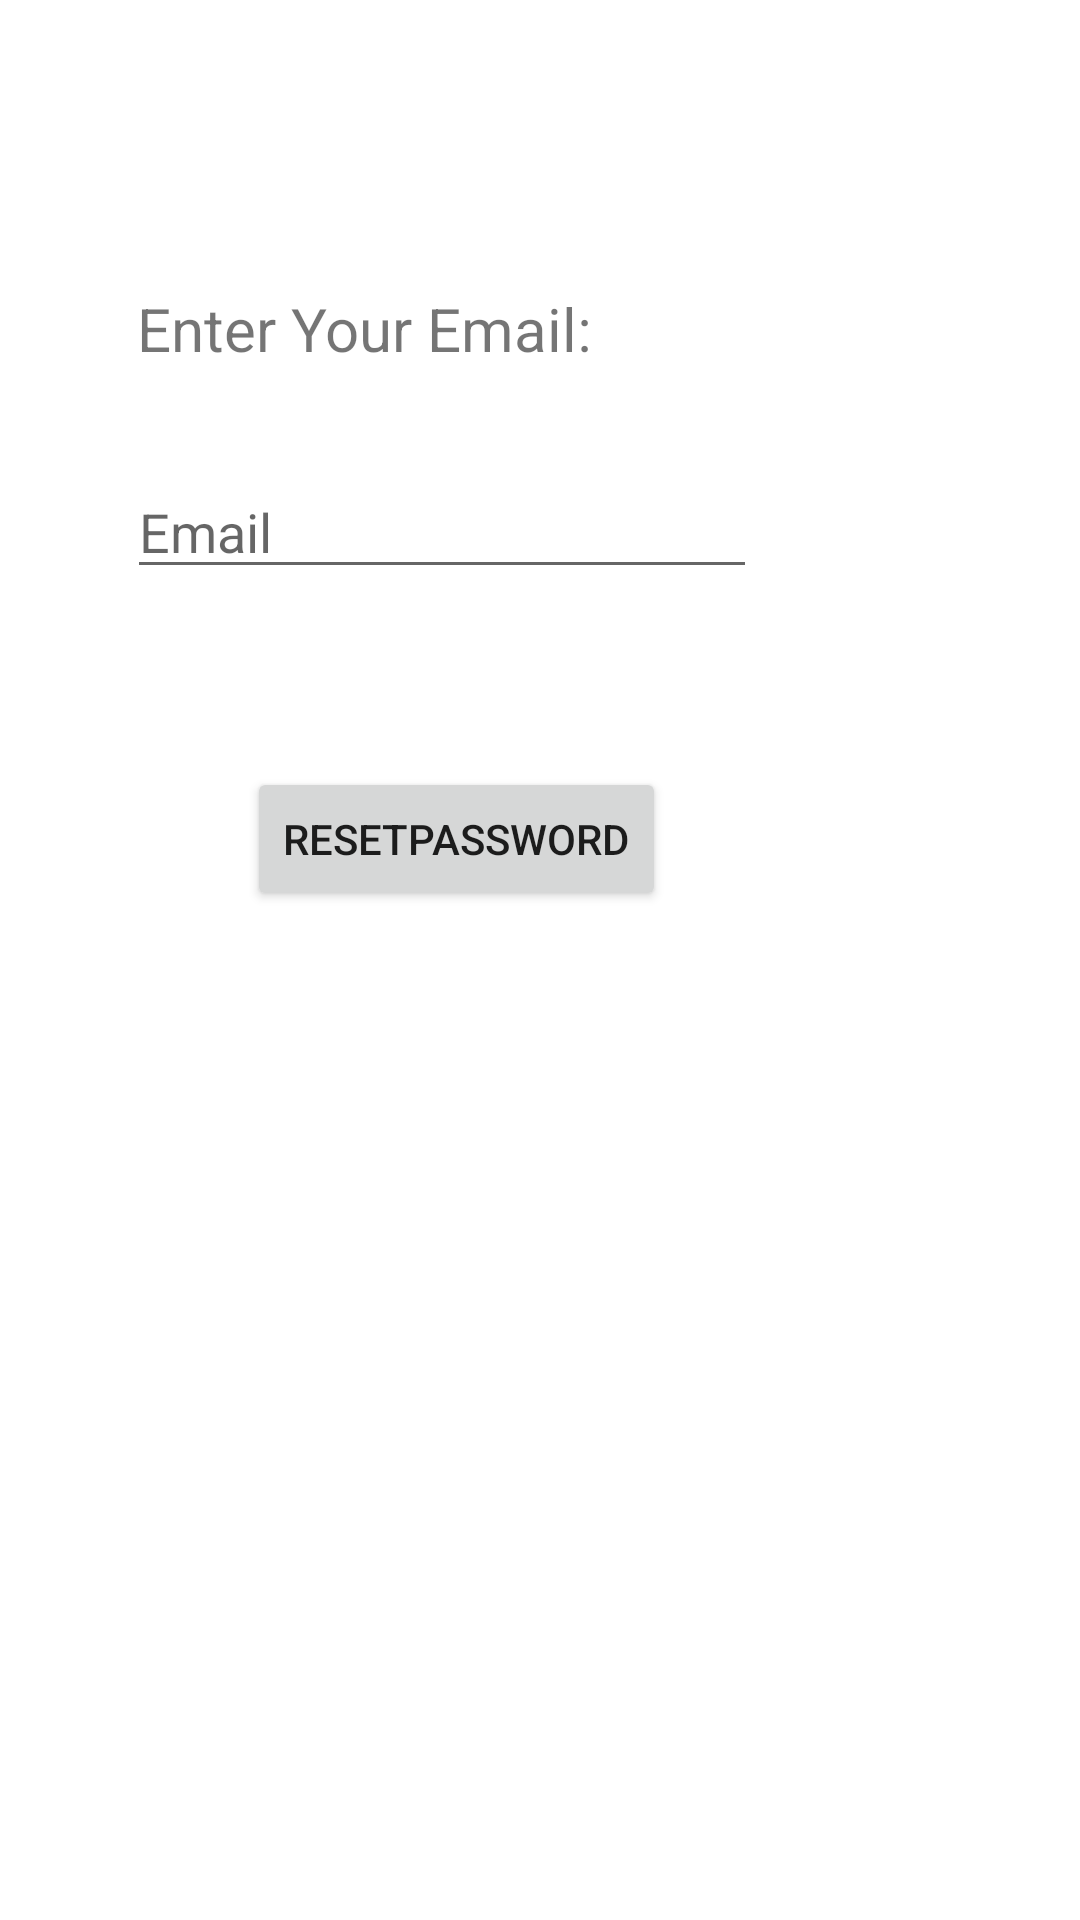

Write the Android layout XML for this screen, with the resource values it uses.
<!-- AndroidManifest.xml: application theme Theme.SimpleLoginActivity -->
<!-- res/layout/activity_forgot_password.xml -->
<?xml version="1.0" encoding="utf-8"?>
<androidx.constraintlayout.widget.ConstraintLayout xmlns:android="http://schemas.android.com/apk/res/android"
    xmlns:app="http://schemas.android.com/apk/res-auto"
    xmlns:tools="http://schemas.android.com/tools"
    android:layout_width="match_parent"
    android:layout_height="match_parent"
    tools:context=".forgotPassword">

    <TextView
        android:id="@+id/textView3"
        android:layout_width="wrap_content"
        android:layout_height="wrap_content"
        android:layout_marginTop="96dp"
        android:text="Enter Your Email:"
        android:textSize="20sp"
        app:layout_constraintEnd_toEndOf="parent"
        app:layout_constraintHorizontal_bias="0.22"
        app:layout_constraintStart_toStartOf="parent"
        app:layout_constraintTop_toTopOf="parent" />

    <EditText
        android:id="@+id/emailId"
        android:layout_width="wrap_content"
        android:layout_height="wrap_content"
        android:layout_marginTop="32dp"
        android:ems="10"
        android:hint="Email"
        android:inputType="textPersonName"
        app:layout_constraintEnd_toEndOf="parent"
        app:layout_constraintHorizontal_bias="0.283"
        app:layout_constraintStart_toStartOf="parent"
        app:layout_constraintTop_toBottomOf="@+id/textView3" />

    <Button
        android:id="@+id/resetpassword"
        android:layout_width="wrap_content"
        android:layout_height="wrap_content"
        android:text="ResetPassword"
        app:layout_constraintBottom_toBottomOf="parent"
        app:layout_constraintEnd_toEndOf="parent"
        app:layout_constraintHorizontal_bias="0.374"
        app:layout_constraintStart_toStartOf="parent"
        app:layout_constraintTop_toBottomOf="@+id/emailId"
        app:layout_constraintVertical_bias="0.15" />
</androidx.constraintlayout.widget.ConstraintLayout>
<!-- resources referenced by this layout -->
<resources>
  <style name="Theme.SimpleLoginActivity" parent="Theme.MaterialComponents.DayNight.DarkActionBar">
          
          <item name="colorPrimary">@color/purple_500</item>
          <item name="colorPrimaryVariant">@color/purple_700</item>
          <item name="colorOnPrimary">@color/white</item>
          
          <item name="colorSecondary">@color/teal_200</item>
          <item name="colorSecondaryVariant">@color/teal_700</item>
          <item name="colorOnSecondary">@color/black</item>
          
          <item name="android:statusBarColor" tools:targetApi="l">?attr/colorPrimaryVariant</item>
          
      </style>
  <!-- not gathered from this repository: default colours our renderer supplied (Android Studio template values) -->
  <color name="purple_500">#FF6200EE</color>
  <color name="purple_700">#FF3700B3</color>
  <color name="teal_200">#FF03DAC5</color>
  <color name="teal_700">#FF018786</color>
  <color name="black">#FF000000</color>
  <color name="white">#FFFFFFFF</color>
</resources>
